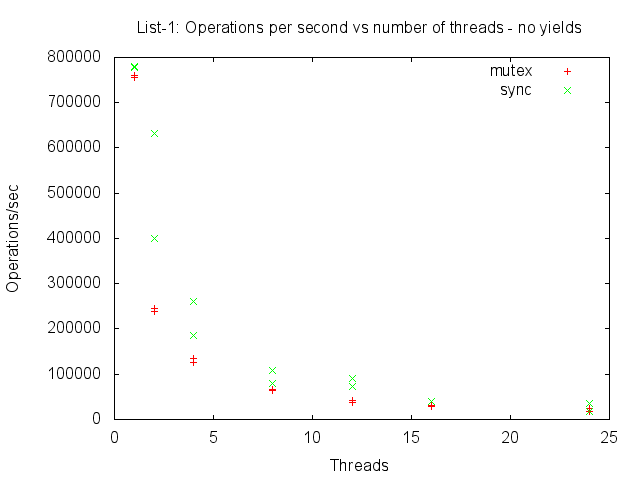

The data file committed next to this chart (first rows):
list-none-s, 1, 1000, 1, 3000, 10165884, 3388, 60
list-none-s, 2, 1000, 1, 6000, 35184251, 5864, 5771
list-none-s, 4, 1000, 1, 12000, 161242987, 13436, 39710
list-none-s, 8, 1000, 1, 24000, 627802559, 26158, 177849
list-none-s, 12, 1000, 1, 36000, 1431687494, 39769, 426885
list-none-s, 16, 1000, 1, 48000, 2539878813, 52914, 766836
list-none-s, 24, 1000, 1, 72000, 5829878612, 80970, 1565656
list-none-m, 1, 1000, 1, 3000, 9435357, 3145, 61
list-none-m, 2, 1000, 1, 6000, 40608511, 6768, 6428
list-none-m, 4, 1000, 1, 12000, 144781186, 12065, 35753
list-none-m, 8, 1000, 1, 24000, 505640194, 21068, 131922
list-none-m, 12, 1000, 1, 36000, 1132141014, 31448, 301752
list-none-m, 16, 1000, 1, 48000, 2061881552, 42955, 576829
list-none-m, 24, 1000, 1, 72000, 4497786386, 62469, 1270150
